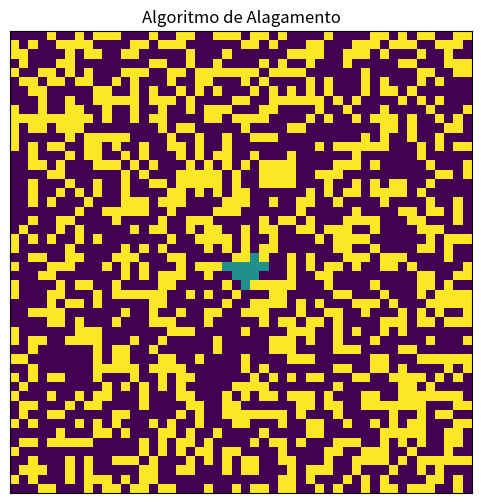

Generate this figure with matplotlib:
import numpy as np
import matplotlib.pyplot as plt
from matplotlib.animation import FuncAnimation

def init_grid(N):
    grid = np.zeros((N, N), dtype=int)
    center = N // 2
    grid[center, center] = 1
    num_obstaculos = int(0.4 * N * N)
    num_obstaculos = np.random.choice(N * N, num_obstaculos, replace=False)
    for idx in num_obstaculos:
        x, y = divmod(idx, N)
        grid[x, y] = 2

    return grid


def update_grid(grid):
    N = grid.shape[0]
    new_grid = grid.copy()
    for i in range(N):
        for j in range(N):
            if grid[i, j] == 1:
                for di, dj in [(-1, 0), (1, 0), (0, -1), (0, 1)]:
                    ni, nj = i + di, j + dj
                    if 0 <= ni < N and 0 <= nj < N and grid[ni, nj] == 0:
                        new_grid[ni, nj] = 1
    return new_grid


N = 50 
grid = init_grid(N)

fig, ax = plt.subplots(figsize=(6, 6))
im = ax.imshow(grid, cmap="viridis", interpolation="nearest")
ax.set_title("Algoritmo de Alagamento")
ax.set_xticks([])
ax.set_yticks([])

def update(frame):
    global grid
    grid = update_grid(grid)
    im.set_data(grid)
    return [im]

ani = FuncAnimation(fig, update, frames=100, interval=200, blit=True)
plt.show()
